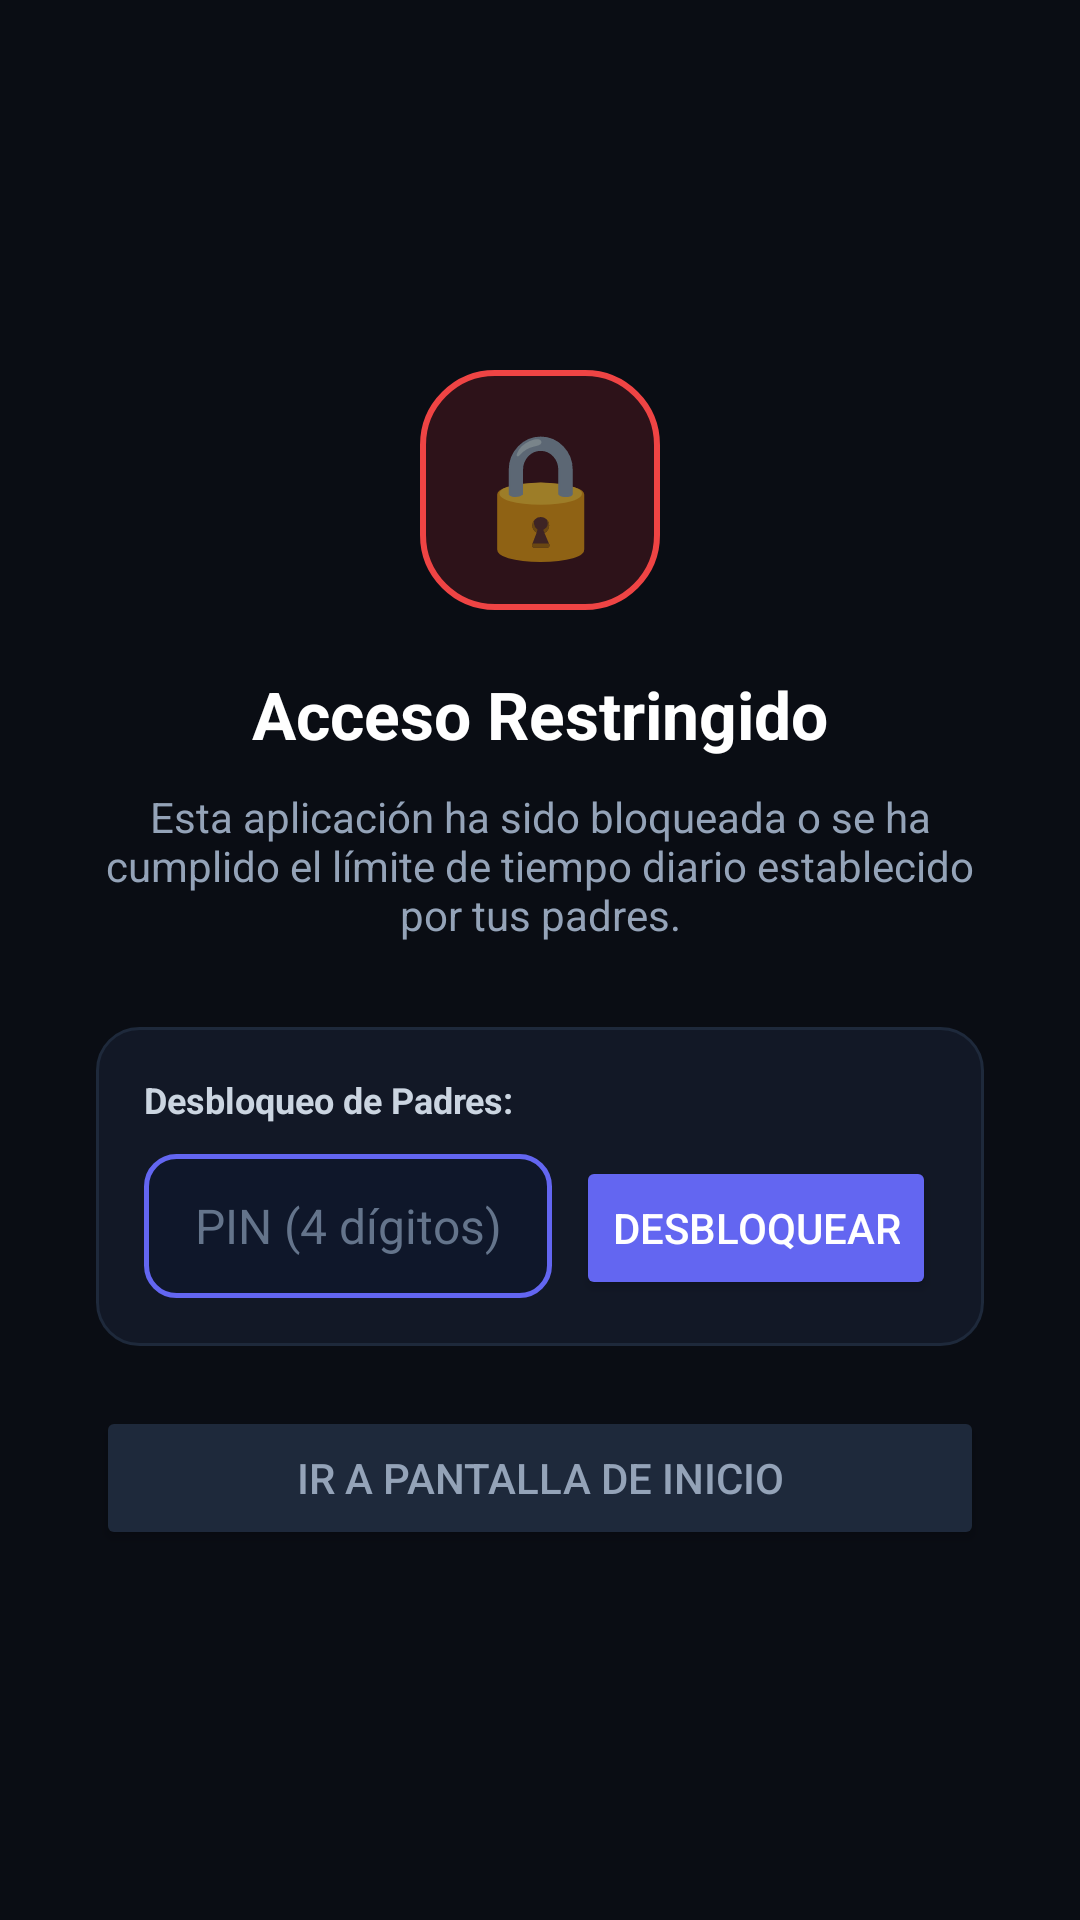

Produce the Android XML layout that renders to this screen, including the resource entries it uses.
<!-- AndroidManifest.xml: activity theme Theme.KidsShield.LockScreen -->
<!-- res/layout/activity_lock_overlay.xml -->
<?xml version="1.0" encoding="utf-8"?>
<RelativeLayout xmlns:android="http://schemas.android.com/apk/res/android"
    android:layout_width="match_parent"
    android:layout_height="match_parent"
    android:background="#0A0D14"
    android:padding="32dp">

    <LinearLayout
        android:layout_width="match_parent"
        android:layout_height="wrap_content"
        android:layout_centerInParent="true"
        android:gravity="center"
        android:orientation="vertical">

        
        <TextView
            android:layout_width="80dp"
            android:layout_height="80dp"
            android:background="@drawable/bg_lock_badge"
            android:gravity="center"
            android:text="🔒"
            android:textSize="40sp" />

        <TextView
            android:id="@+id/textLockTitle"
            android:layout_width="wrap_content"
            android:layout_height="wrap_content"
            android:layout_marginTop="20dp"
            android:text="Acceso Restringido"
            android:textColor="#FFFFFF"
            android:textSize="22sp"
            android:textStyle="bold" />

        <TextView
            android:id="@+id/textLockMessage"
            android:layout_width="wrap_content"
            android:layout_height="wrap_content"
            android:layout_marginTop="10dp"
            android:gravity="center"
            android:text="Esta aplicación ha sido bloqueada o se ha cumplido el límite de tiempo diario establecido por tus padres."
            android:textColor="#94A3B8"
            android:textSize="14sp" />

        
        <LinearLayout
            android:layout_width="match_parent"
            android:layout_height="wrap_content"
            android:layout_marginTop="28dp"
            android:background="@drawable/bg_card_dark"
            android:orientation="vertical"
            android:padding="16dp">

            <TextView
                android:layout_width="wrap_content"
                android:layout_height="wrap_content"
                android:text="Desbloqueo de Padres:"
                android:textColor="#CBD5E1"
                android:textSize="12sp"
                android:textStyle="bold" />

            <LinearLayout
                android:layout_width="match_parent"
                android:layout_height="wrap_content"
                android:layout_marginTop="10dp"
                android:orientation="horizontal">

                <EditText
                    android:id="@+id/inputParentPin"
                    android:layout_width="0dp"
                    android:layout_height="48dp"
                    android:layout_weight="1"
                    android:background="@drawable/bg_pin_edittext"
                    android:gravity="center"
                    android:hint="PIN (4 dígitos)"
                    android:inputType="numberPassword"
                    android:maxLength="4"
                    android:textColor="#FFFFFF"
                    android:textColorHint="#64748B"
                    android:textSize="16sp" />

                <Button
                    android:id="@+id/btnUnlockWithPin"
                    android:layout_width="wrap_content"
                    android:layout_height="48dp"
                    android:layout_marginStart="8dp"
                    android:backgroundTint="#6366F1"
                    android:text="Desbloquear"
                    android:textColor="#FFFFFF" />
            </LinearLayout>
        </LinearLayout>

        <Button
            android:id="@+id/btnGoHome"
            android:layout_width="match_parent"
            android:layout_height="48dp"
            android:layout_marginTop="20dp"
            android:backgroundTint="#1E293B"
            android:text="Ir a Pantalla de Inicio"
            android:textColor="#94A3B8" />

    </LinearLayout>
</RelativeLayout>
<!-- resources referenced by this layout -->
<resources>
  <!-- drawable bg_card_dark (drawable) -->
  <?xml version="1.0" encoding="utf-8"?>
  <shape xmlns:android="http://schemas.android.com/apk/res/android"
      android:shape="rectangle">
      <solid android:color="#121826" />
      <corners android:radius="14dp" />
      <stroke
          android:width="1dp"
          android:color="#1E293B" />
      <padding
          android:bottom="14dp"
          android:left="14dp"
          android:right="14dp"
          android:top="14dp" />
  </shape>
  <!-- drawable bg_lock_badge (drawable) -->
  <?xml version="1.0" encoding="utf-8"?>
  <shape xmlns:android="http://schemas.android.com/apk/res/android"
      android:shape="rectangle">
      <solid android:color="#2D1219" />
      <corners android:radius="24dp" />
      <stroke
          android:width="2dp"
          android:color="#EF4444" />
  </shape>
  <!-- drawable bg_pin_edittext (drawable) -->
  <?xml version="1.0" encoding="utf-8"?>
  <shape xmlns:android="http://schemas.android.com/apk/res/android"
      android:shape="rectangle">
      <solid android:color="#0F172A" />
      <corners android:radius="10dp" />
      <stroke
          android:width="1.5dp"
          android:color="#6366F1" />
      <padding
          android:bottom="10dp"
          android:left="12dp"
          android:right="12dp"
          android:top="10dp" />
  </shape>
  <style name="Theme.KidsShield.LockScreen" parent="Theme.MaterialComponents.DayNight.NoActionBar">
          <item name="android:windowIsTranslucent">false</item>
          <item name="android:windowBackground">@color/background</item>
          <item name="android:windowFullscreen">true</item>
          <item name="android:windowShowWallpaper">false</item>
          <item name="android:windowNoTitle">true</item>
      </style>
  <color name="background">#0A0D14</color>
</resources>
